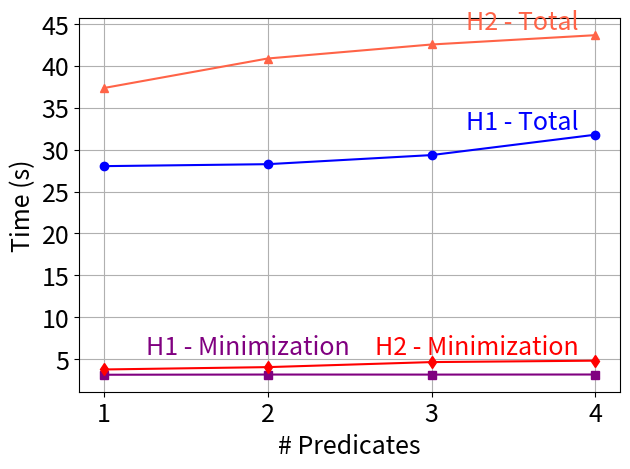

Recreate this plot in Python.
import matplotlib.pyplot as plt

# Single font size variable
label_fontsize = 18

# H1 dataset
predicates1 = [1, 2, 3, 4]
running_time1 = [28.022, 28.256, 29.34, 31.77]
min_time1 = [3.162, 3.186, 3.18, 3.19]

# H2 dataset
predicates2 = [1, 2, 3, 4]
running_time2 = [37.33, 40.85, 42.52, 43.63]
min_time2 = [3.79, 4.07, 4.67, 4.84]

# Plot and annotate first dataset
line1, = plt.plot(predicates1, running_time1, marker='o', color='blue')
plt.annotate("H1 - Total",
             (predicates1[-1] - 0.1, running_time1[-1]),  # shift left
             fontsize=label_fontsize, va='bottom',
             ha='right', color=line1.get_color())

line2, = plt.plot(predicates1, min_time1, marker='s', color='purple')
plt.annotate("H1 - Minimization",
             (predicates2[-1] - 1.5, min_time2[-1]),
             fontsize=label_fontsize, va='bottom',
             ha='right', color=line2.get_color())

# Plot and annotate second dataset
line3, = plt.plot(predicates2, running_time2, marker='^', color='tomato')
plt.annotate("H2 - Total",
             (predicates2[-1] - 0.1, running_time2[-1]),
             fontsize=label_fontsize, va='bottom',
             ha='right', color=line3.get_color())

line4, = plt.plot(predicates2, min_time2, marker='d',color='red')
plt.annotate("H2 - Minimization",
             (predicates2[-1] - 0.1, min_time2[-1]),
             fontsize=label_fontsize, va='bottom',
             ha='right', color=line4.get_color())

# Labels and ticks
plt.xlabel('# Predicates', fontsize=label_fontsize)
plt.ylabel('Time (s)', fontsize=label_fontsize)

# Force x-axis ticks to be integers 1 unit apart
max_predicates = max(max(predicates1), max(predicates2))
plt.xticks(range(1, max_predicates + 1), fontsize=label_fontsize)

plt.yticks(fontsize=label_fontsize)
plt.grid(True)

# Save and show
plt.tight_layout()
plt.savefig("complexity_expt.pdf", format="pdf", bbox_inches='tight')
plt.show()
